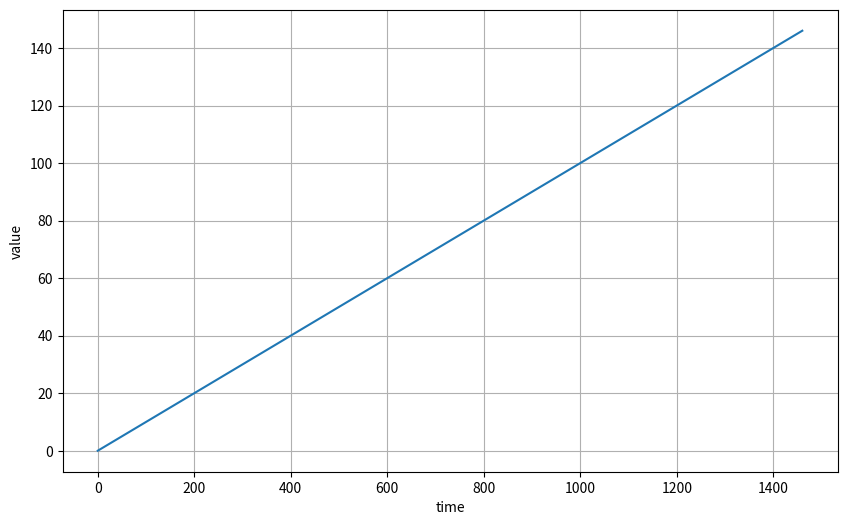
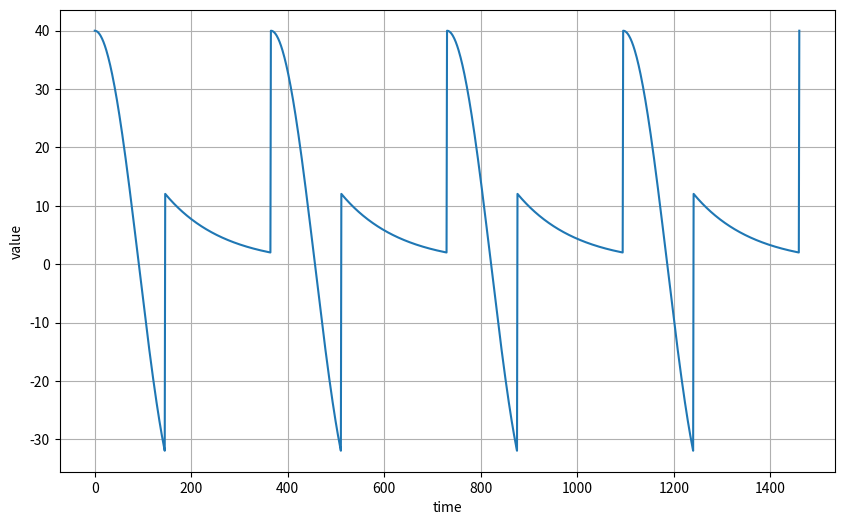
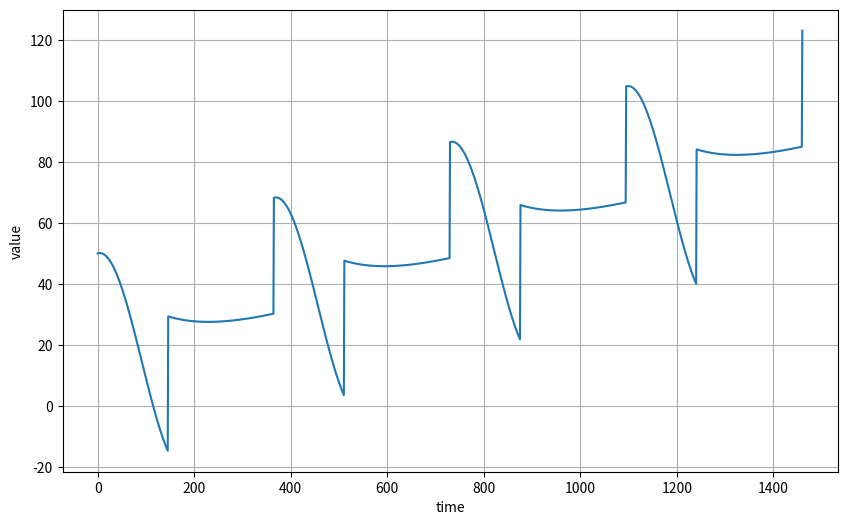
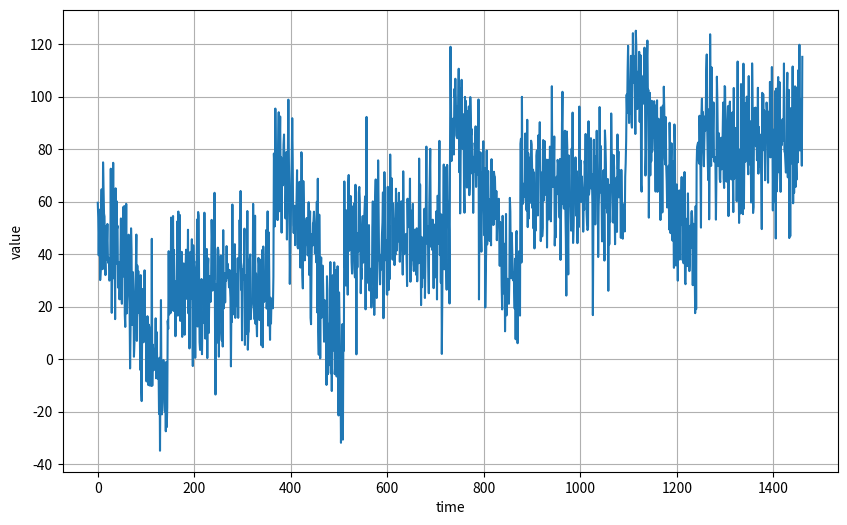
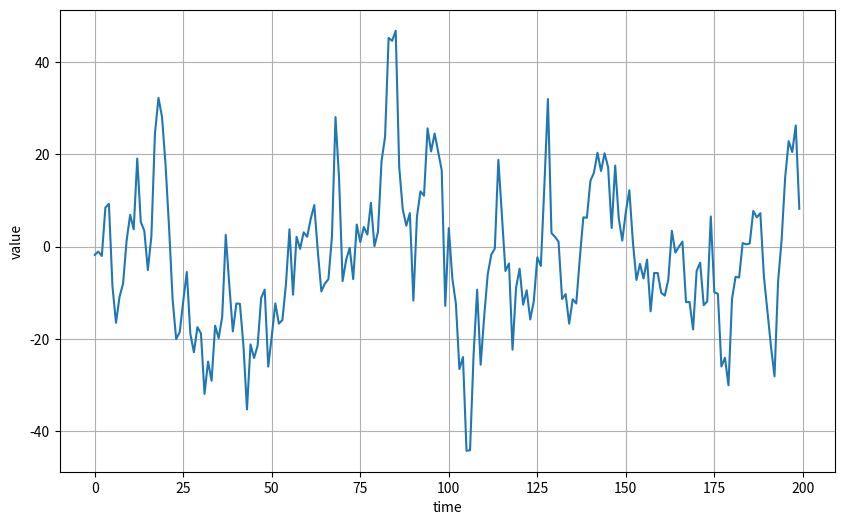
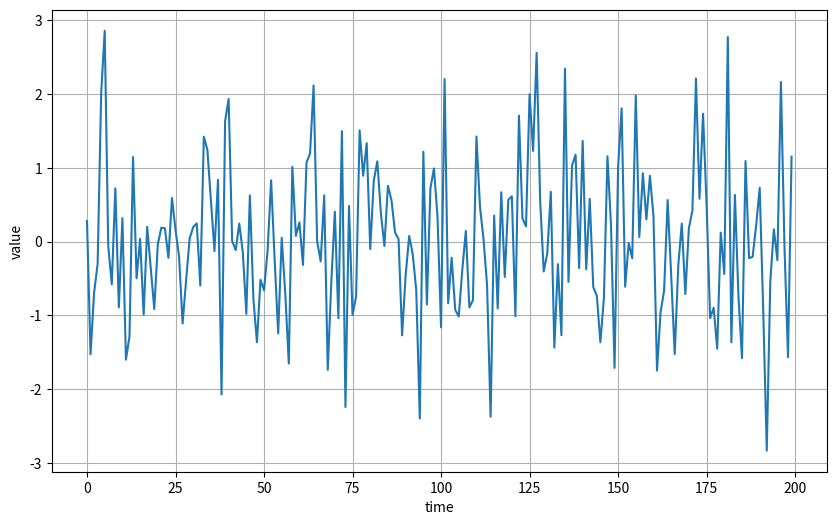
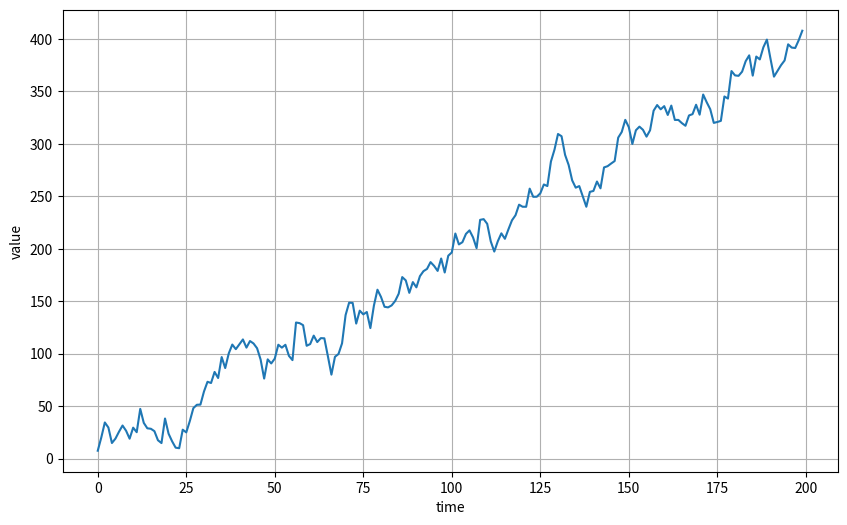
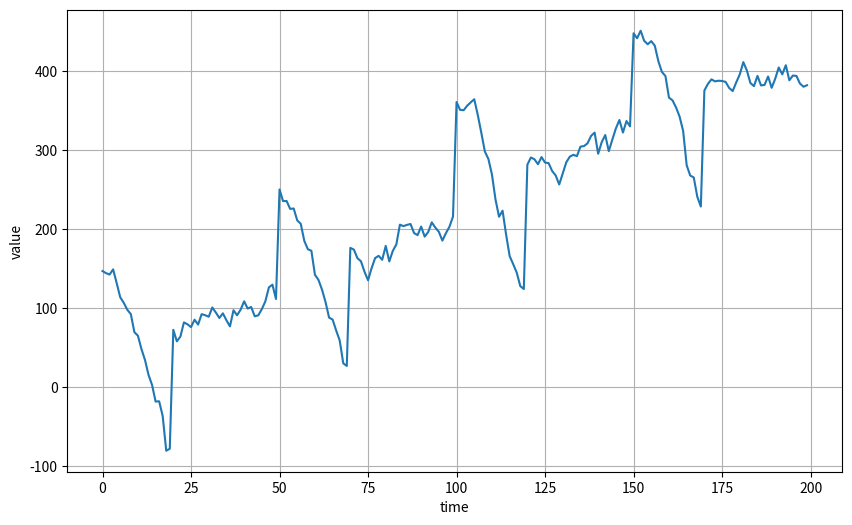

Reproduce these figures in Python, in order.
import numpy as np
import matplotlib.pyplot as plt

def plot_series(time,series):
        plt.figure(figsize=(10,6))
        plt.plot(time,series)
        plt.xlabel("time")
        plt.ylabel("value")
        plt.grid(True)
        plt.show()

def trend(time,slope=0):
        return slope*time

time = np.arange(4*365+1)
baseline =10
series = trend(time,0.1)
plot_series(time,series)



def seasonal_pattern(season_time):
        return np.where(season_time<0.4,
                                        np.cos(season_time*2*np.pi),
                                        1/np.exp(3*season_time))

def seasonality(time,period,amplitude=1,phase=0):
        season_time = ((time+phase)%period)/period
        return amplitude*seasonal_pattern(season_time)

baseline = 10
amplitude = 40
series = seasonality(time,period=365,amplitude=amplitude)
plot_series(time,series)


slope = 0.05
series = baseline+trend(time,slope)+seasonality(time,period=365,amplitude=amplitude)
plot_series(time,series)

def noise(time,noise_level=1):
        return np.random.randn(len(time))*noise_level

noise_level =15
noisy_series = series + noise(time,noise_level)
plot_series(time,noisy_series)

# def autocorrelation(time,amplitude):
#         rho1 = 0.5
#         rho2 = -0.1
#         ar = np.random.randn(len(time)+50)
#         ar[:50] =100
#         for step in range(50,len(time)+50):
#                 ar[step] += rho1*ar[step-50]
#                 ar[step] += rho2*ar[step-33]
#         return ar[50:]*amplitude

def autocorrelation(time,amplitude):
        rho = 0.8
        ar = np.random.randn(len(time)+1)
        for step in range(1,len(time)+1):
                ar[step] += rho*ar[step-1]
        return ar[1:]*amplitude

series = autocorrelation(time,10)
plot_series(time[:200],series[:200])

series = noise(time)
plot_series(time[:200],series[:200])

series=autocorrelation(time,10)+trend(time,2)
plot_series(time[:200],series[:200])

series = autocorrelation(time,10) + seasonality(time,period=50,amplitude=150)+trend(time,2)
plot_series(time[:200],series[:200])

#
# series2 = autocorrelation(time,5) + seasonality(time,period=50,amplitude=2)+trend(time,-1)+550
# series[200:] = series2[200:]
# plot_series(time[:300],series[:300])